Run: headless pygame with SDL's dummy video driver; simulated clock (each Clock.tick advances the game by its frame time, no real sleeping); random seed 0; keys injected as events and as key.get_pressed() state; no mouse input.
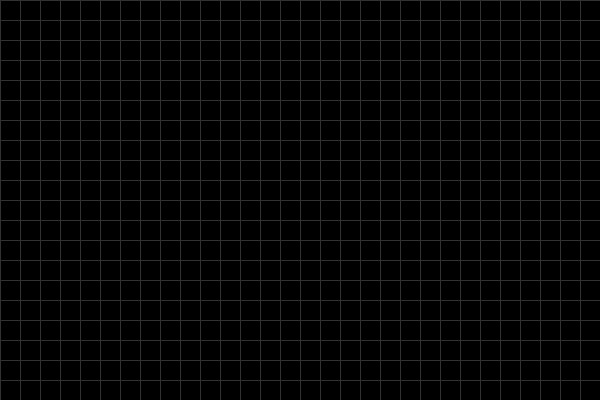
Frame 1 of 4 · flips 1–60 · no input
Frame 2 of 4 · flips 61–180 · tapped SPACE, RETURN · held RIGHT (→), D · screen unchanged from frame 1, image omitted
Frame 3 of 4 · flips 181–300 · held DOWN (↓), S · screen unchanged from frame 2, image omitted
Frame 4 of 4 · flips 301–420 · held LEFT (←), A, UP (↑), W · screen unchanged from frame 3, image omitted

The pygame program that drew these frames:

import pygame
import sys

pygame.init()

WIDTH, HEIGHT = 600, 400
BLOCK_SIZE = 20
screen = pygame.display.set_mode((WIDTH, HEIGHT))
clock = pygame.time.Clock()

def draw_grid(surface, width, height, block_size):
    gray = (50, 50, 50)
    for x in range(0, width, block_size):
        pygame.draw.line(surface, gray, (x, 0), (x, height))
    for y in range(0, height, block_size):
        pygame.draw.line(surface, gray, (0, y), (width, y))

def main():
    running = True
    while running:
        for event in pygame.event.get():
            if event.type == pygame.QUIT:
                running = False

        # 1. Clear the screen
        screen.fill((0, 0, 0))
        
        # 2. Draw the grid
        draw_grid(screen, WIDTH, HEIGHT, BLOCK_SIZE)
        
        # 3. Update display
        pygame.display.flip()
        clock.tick(60)

    pygame.quit()
    sys.exit()

if __name__ == "__main__":
    main()
